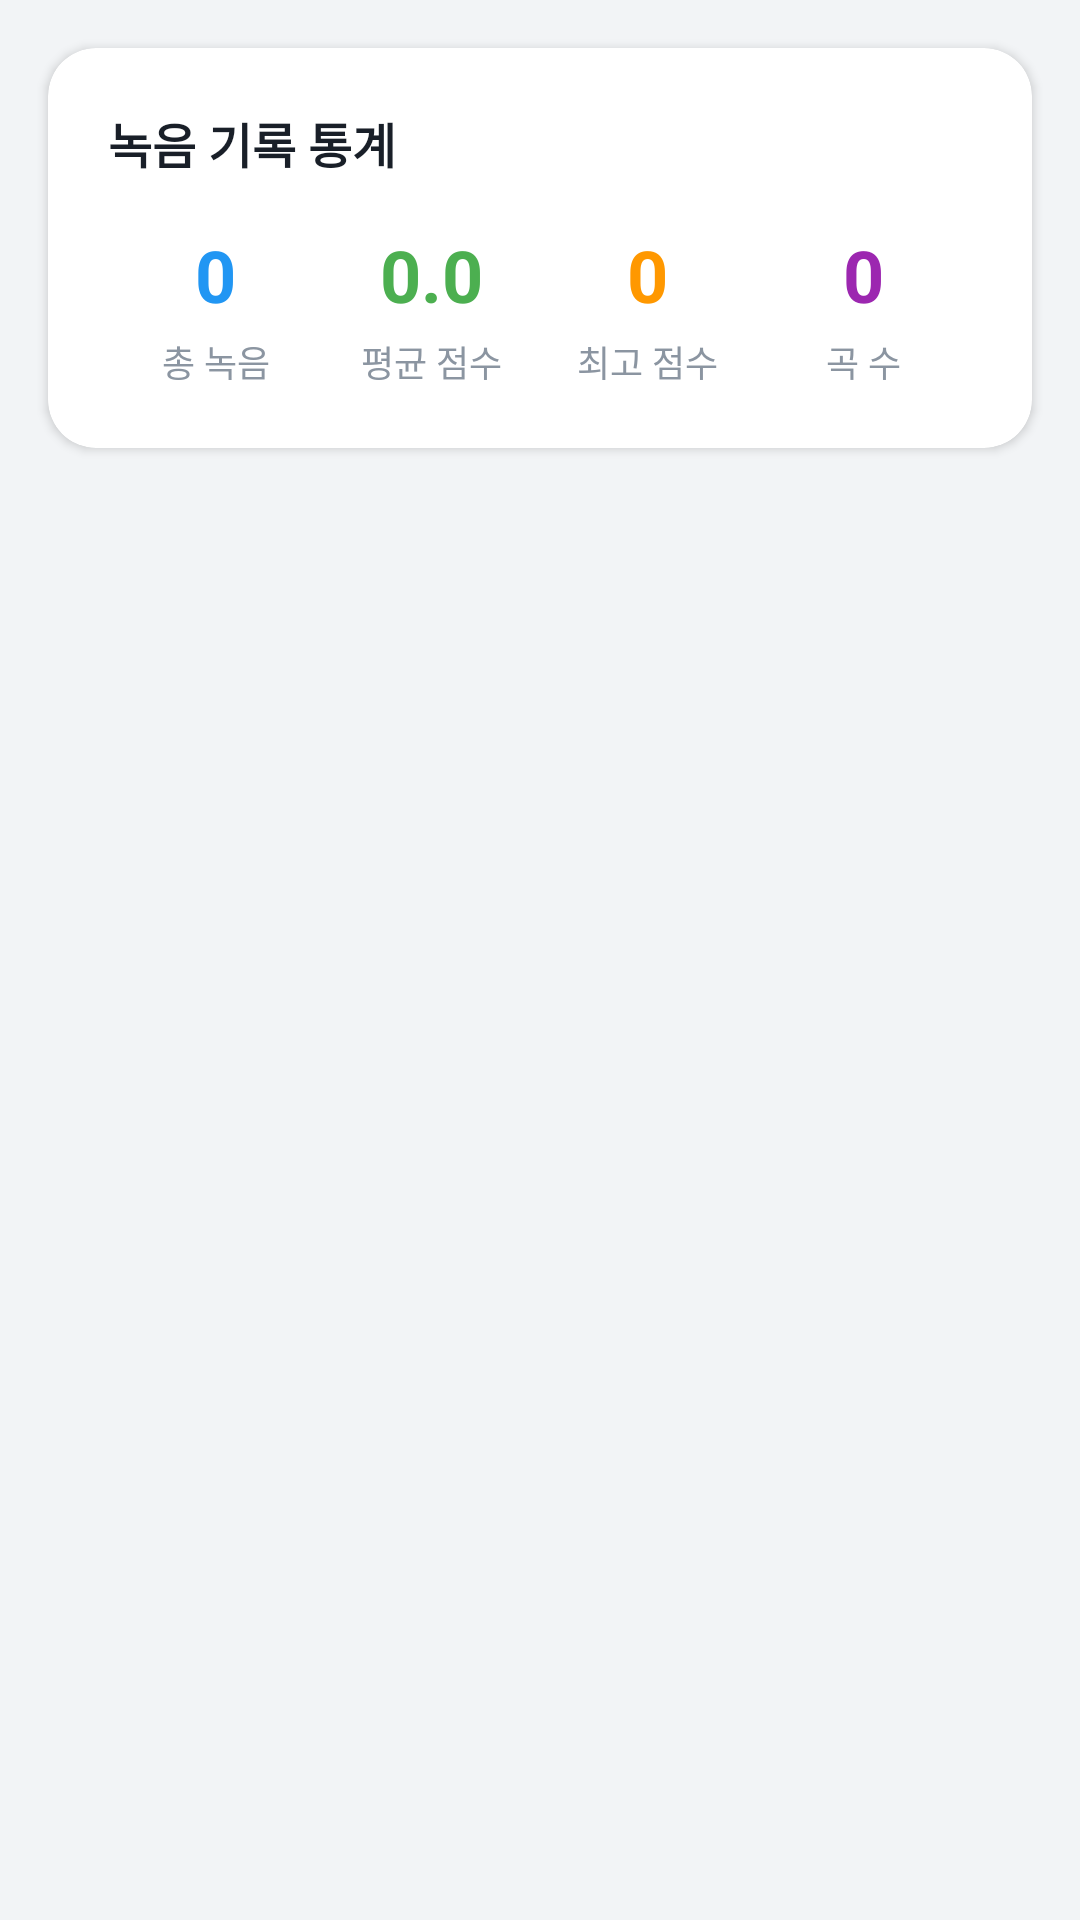

Produce the Android XML layout that renders to this screen, including the resource entries it uses.
<!-- AndroidManifest.xml: application theme Theme.MusicPlayer -->
<!-- res/layout/fragment_recording_history.xml -->
<?xml version="1.0" encoding="utf-8"?>
<LinearLayout xmlns:android="http://schemas.android.com/apk/res/android"
    xmlns:app="http://schemas.android.com/apk/res-auto"
    android:layout_width="match_parent"
    android:layout_height="match_parent"
    android:background="@color/nav_container_background"
    android:orientation="vertical">

    
    <com.google.android.material.card.MaterialCardView
        android:layout_width="match_parent"
        android:layout_height="wrap_content"
        android:layout_margin="16dp"
        app:cardCornerRadius="16dp"
        app:cardElevation="2dp"
        app:cardBackgroundColor="@color/card_surface">

        <LinearLayout
            android:layout_width="match_parent"
            android:layout_height="wrap_content"
            android:orientation="vertical"
            android:padding="20dp">

            <TextView
                android:layout_width="wrap_content"
                android:layout_height="wrap_content"
                android:text="녹음 기록 통계"
                android:textSize="16sp"
                android:textStyle="bold"
                android:textColor="@color/glass_text_primary" />

            <LinearLayout
                android:layout_width="match_parent"
                android:layout_height="wrap_content"
                android:orientation="horizontal"
                android:layout_marginTop="16dp">

                
                <LinearLayout
                    android:layout_width="0dp"
                    android:layout_height="wrap_content"
                    android:layout_weight="1"
                    android:orientation="vertical"
                    android:gravity="center">

                    <TextView
                        android:id="@+id/tvTotalCount"
                        android:layout_width="wrap_content"
                        android:layout_height="wrap_content"
                        android:text="0"
                        android:textSize="24sp"
                        android:textStyle="bold"
                        android:textColor="@color/color_info" />

                    <TextView
                        android:layout_width="wrap_content"
                        android:layout_height="wrap_content"
                        android:text="총 녹음"
                        android:textSize="12sp"
                        android:textColor="@color/glass_text_tertiary"
                        android:layout_marginTop="4dp" />

                </LinearLayout>

                
                <LinearLayout
                    android:layout_width="0dp"
                    android:layout_height="wrap_content"
                    android:layout_weight="1"
                    android:orientation="vertical"
                    android:gravity="center">

                    <TextView
                        android:id="@+id/tvAverageScore"
                        android:layout_width="wrap_content"
                        android:layout_height="wrap_content"
                        android:text="0.0"
                        android:textSize="24sp"
                        android:textStyle="bold"
                        android:textColor="@color/color_success" />

                    <TextView
                        android:layout_width="wrap_content"
                        android:layout_height="wrap_content"
                        android:text="평균 점수"
                        android:textSize="12sp"
                        android:textColor="@color/glass_text_tertiary"
                        android:layout_marginTop="4dp" />

                </LinearLayout>

                
                <LinearLayout
                    android:layout_width="0dp"
                    android:layout_height="wrap_content"
                    android:layout_weight="1"
                    android:orientation="vertical"
                    android:gravity="center">

                    <TextView
                        android:id="@+id/tvHighestScore"
                        android:layout_width="wrap_content"
                        android:layout_height="wrap_content"
                        android:text="0"
                        android:textSize="24sp"
                        android:textStyle="bold"
                        android:textColor="@color/highlight_orange" />

                    <TextView
                        android:layout_width="wrap_content"
                        android:layout_height="wrap_content"
                        android:text="최고 점수"
                        android:textSize="12sp"
                        android:textColor="@color/glass_text_tertiary"
                        android:layout_marginTop="4dp" />

                </LinearLayout>

                
                <LinearLayout
                    android:layout_width="0dp"
                    android:layout_height="wrap_content"
                    android:layout_weight="1"
                    android:orientation="vertical"
                    android:gravity="center">

                    <TextView
                        android:id="@+id/tvUniqueSongs"
                        android:layout_width="wrap_content"
                        android:layout_height="wrap_content"
                        android:text="0"
                        android:textSize="24sp"
                        android:textStyle="bold"
                        android:textColor="@color/color_purple" />

                    <TextView
                        android:layout_width="wrap_content"
                        android:layout_height="wrap_content"
                        android:text="곡 수"
                        android:textSize="12sp"
                        android:textColor="@color/glass_text_tertiary"
                        android:layout_marginTop="4dp" />

                </LinearLayout>

            </LinearLayout>

        </LinearLayout>
    </com.google.android.material.card.MaterialCardView>

    
    <FrameLayout
        android:layout_width="match_parent"
        android:layout_height="0dp"
        android:layout_weight="1">

        <androidx.recyclerview.widget.RecyclerView
            android:id="@+id/rvRecordingHistory"
            android:layout_width="match_parent"
            android:layout_height="match_parent"
            android:paddingStart="16dp"
            android:paddingEnd="16dp"
            android:paddingBottom="16dp"
            android:clipToPadding="false" />

        
        <LinearLayout
            android:id="@+id/layoutEmpty"
            android:layout_width="match_parent"
            android:layout_height="match_parent"
            android:orientation="vertical"
            android:gravity="center"
            android:visibility="gone">

            <TextView
                android:layout_width="wrap_content"
                android:layout_height="wrap_content"
                android:text="🎤"
                android:textSize="64sp" />

            <TextView
                android:layout_width="wrap_content"
                android:layout_height="wrap_content"
                android:text="아직 녹음 기록이 없습니다"
                android:textSize="18sp"
                android:textStyle="bold"
                android:textColor="@color/glass_text_primary"
                android:layout_marginTop="16dp" />

            <TextView
                android:layout_width="wrap_content"
                android:layout_height="wrap_content"
                android:text="노래를 부르고 점수를 확인해보세요!"
                android:textSize="14sp"
                android:textColor="@color/glass_text_tertiary"
                android:layout_marginTop="8dp" />

        </LinearLayout>

        
        <ProgressBar
            android:id="@+id/progressBar"
            android:layout_width="wrap_content"
            android:layout_height="wrap_content"
            android:layout_gravity="center"
            android:visibility="gone" />

    </FrameLayout>

</LinearLayout>
<!-- resources referenced by this layout -->
<resources>
  <color name="card_surface">#FFFFFF</color>
  <color name="color_info">#2196F3</color>
  <color name="color_purple">#9C27B0</color>
  <color name="color_success">#4CAF50</color>
  <color name="glass_text_primary">#191F28</color>
  <color name="glass_text_tertiary">#8B95A1</color>
  <color name="highlight_orange">#FF9800</color>
  <color name="nav_container_background">#F2F4F6</color>
  <color name="glass_primary">#3182F6</color>
  <color name="glass_primary_dark">#1A6AD4</color>
  <color name="white">#FFFFFFFF</color>
  <color name="glass_accent">#4ECDC4</color>
  <color name="glass_accent_light">#7EDDD6</color>
  <color name="glass_surface">#B3FFFFFF</color>
  <color name="app_background">#F5F7FA</color>
  <color name="glass_text_secondary">#6B7684</color>
  <style name="ShapeAppearance.Glass.Small" parent="ShapeAppearance.MaterialComponents.SmallComponent">
          <item name="cornerFamily">rounded</item>
          <item name="cornerSize">8dp</item>
      </style>
  <style name="ShapeAppearance.Glass.Medium" parent="ShapeAppearance.MaterialComponents.MediumComponent">
          <item name="cornerFamily">rounded</item>
          <item name="cornerSize">16dp</item>
      </style>
  <style name="ShapeAppearance.Glass.Large" parent="ShapeAppearance.MaterialComponents.LargeComponent">
          <item name="cornerFamily">rounded</item>
          <item name="cornerSize">24dp</item>
      </style>
  <style name="GlassBottomSheetDialogTheme" parent="Theme.Design.Light.BottomSheetDialog">
          <item name="bottomSheetStyle">@style/GlassBottomSheetStyle</item>
          <item name="android:windowIsFloating">false</item>
          <item name="android:windowSoftInputMode">adjustResize</item>
          <item name="android:colorBackground">@android:color/transparent</item>
      </style>
  <style name="GlassBottomSheetStyle" parent="Widget.Design.BottomSheet.Modal">
          <item name="android:background">@drawable/bg_glass_bottom_sheet</item>
          <item name="shapeAppearance">@style/ShapeAppearance.Glass.BottomSheet</item>
      </style>
  <!-- drawable bg_glass_bottom_sheet (drawable) -->
  <?xml version="1.0" encoding="utf-8"?>
  <shape xmlns:android="http://schemas.android.com/apk/res/android"
      android:shape="rectangle">
      <solid android:color="@color/glass_surface_elevated" />
      <corners
          android:topLeftRadius="24dp"
          android:topRightRadius="24dp" />
      <stroke
          android:width="1dp"
          android:color="@color/glass_border" />
  </shape>
  <style name="ShapeAppearance.Glass.BottomSheet" parent="">
          <item name="cornerFamily">rounded</item>
          <item name="cornerSizeTopLeft">24dp</item>
          <item name="cornerSizeTopRight">24dp</item>
          <item name="cornerSizeBottomLeft">0dp</item>
          <item name="cornerSizeBottomRight">0dp</item>
      </style>
  <color name="glass_surface_elevated">#CCFFFFFF</color>
  <color name="glass_border">#40FFFFFF</color>
</resources>
